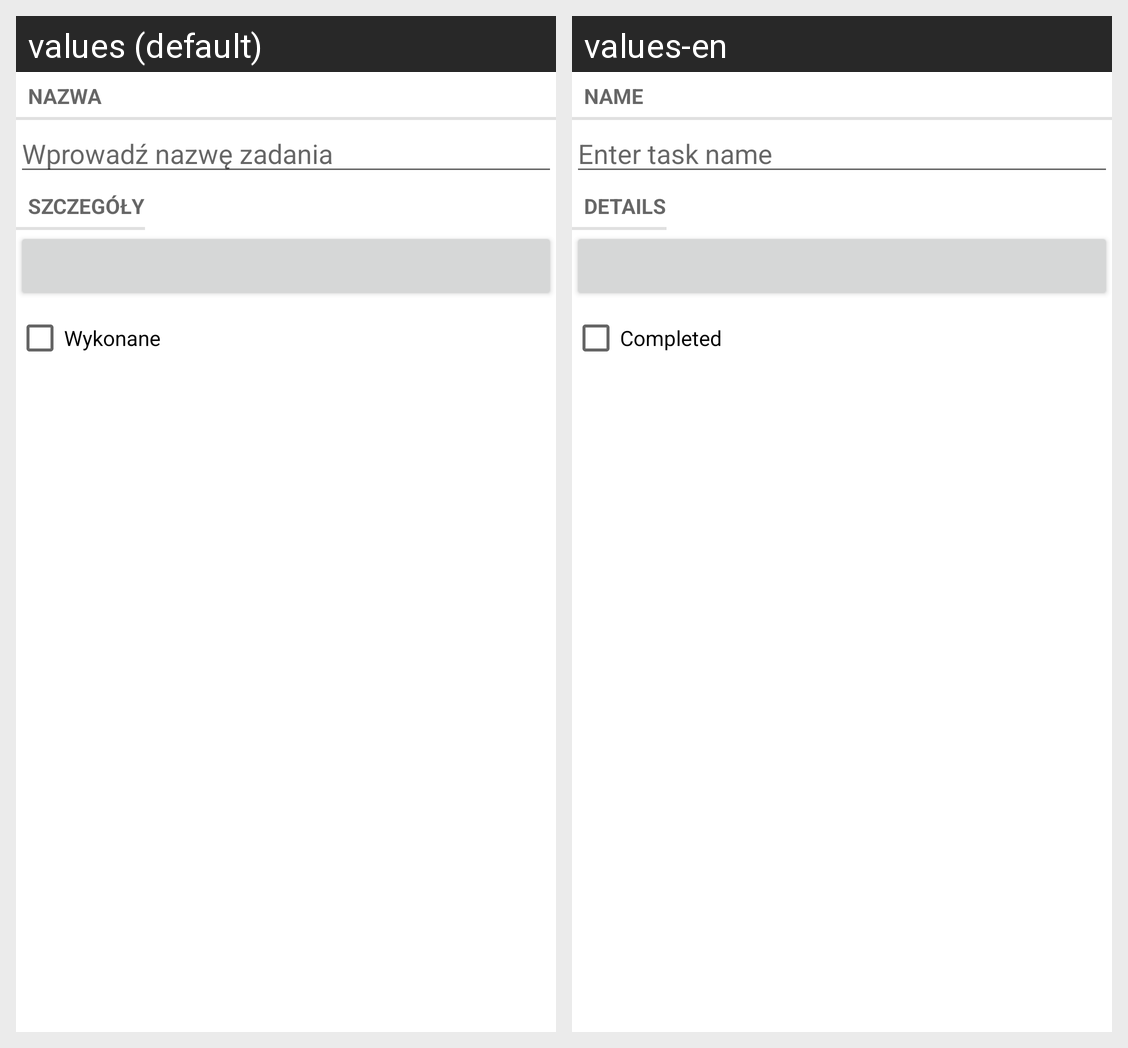

For this localized Android screen grid, give each drawn string resource with its value in every locale shown.
Android screen res/layout/fragment_task.xml rendered under 2 locales, left to right: values (default), values-en. Device: Nexus 5 (rendered at 1080×1920; each locale shown at half size, 540×960, under a caption strip naming it); theme Theme.TOdoApp.
Strings drawn on this screen, with the default value and each locale's value (text and hints the layout hard-codes, and strings that could not be matched under every locale, appear in the picture but are not listed):

task_name_label
  values: Nazwa
  values-en: Name

task_name_hint
  values: Wprowadź nazwę zadania
  values-en: Enter task name

task_details_label
  values: Szczegóły
  values-en: Details

task_done_label
  values: Wykonane
  values-en: Completed
